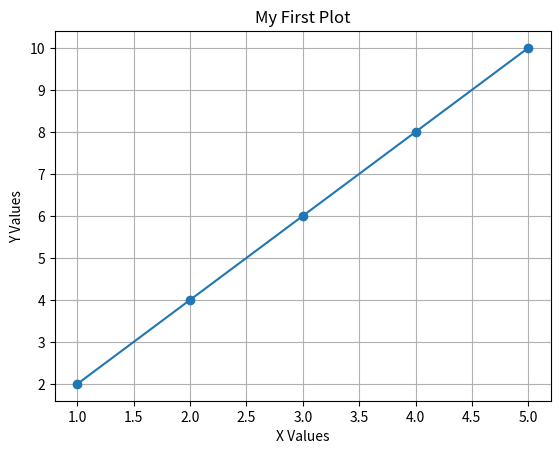

Reproduce this figure in Python.
#!/usr/bin/env python3
"""Quick Start - Your first matplotlib plot in 10 lines!"""

import matplotlib.pyplot as plt

# Create data
x = [1, 2, 3, 4, 5]
y = [2, 4, 6, 8, 10]

# Create plot
plt.plot(x, y, marker="o")
plt.xlabel("X Values")
plt.ylabel("Y Values")
plt.title("My First Plot")
plt.grid(True)

# Save and show
plt.savefig("my_first_plot.png", dpi=150, bbox_inches="tight")
plt.show()

print("✓ Plot saved as 'my_first_plot.png'")
